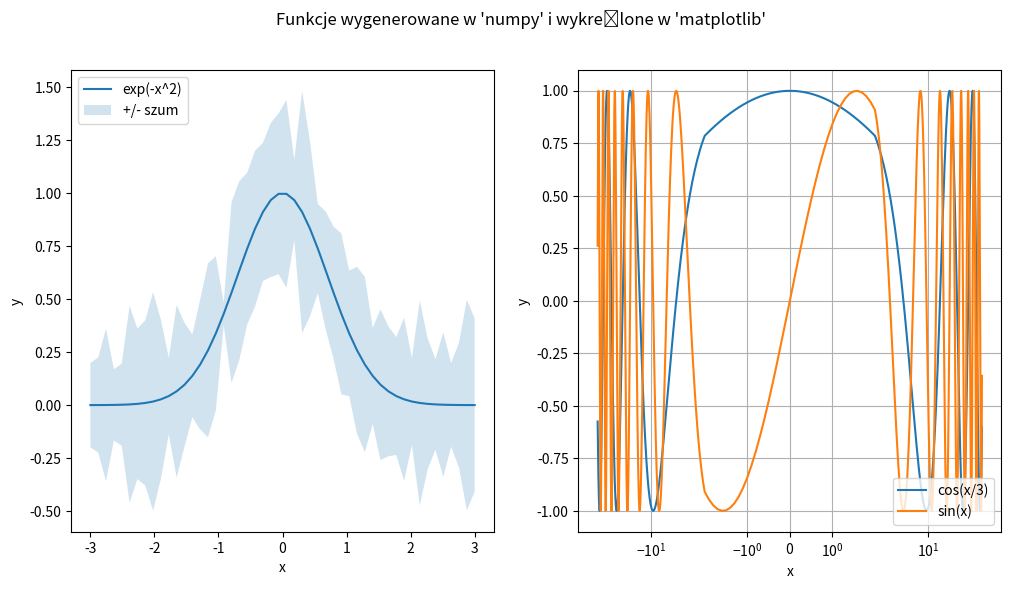

Here is the Python script that generated this plot:
"""Zadanie z kreślenia wykresów."""

import matplotlib.pyplot as plt
import numpy as np

# Chcemy zapisać dwa wykresy ułożone w jednym wierszu i dwóh kolumnach
fig, ax = plt.subplots(nrows=1, ncols=2, figsize=(12, 6))


# Wykres pierwszy
# x to dziedzina: 50 próbek z zakresu [-3, 3] wygenerowanych liniowo
# y to exp(-x^2)
# y_err to szum pochodzący z rozkładu normalnego o zadanych parametrach
x = np.linspace(-3, 3, 50)
y = np.exp(-x**2)
y_err = np.random.normal(loc=np.mean(y), scale=0.1, size=len(y))

# Zaznaczamy x, y oraz obszar szumu wokół funkcji
ax[0].plot(x, y, label="exp(-x^2)")
ax[0].fill_between(x, y - y_err, y + y_err, alpha=0.2, label="+/- szum")

# Dodajemy oznaczenia osi i legendę na górze po lewej stronie
ax[0].set_xlabel("x")
ax[0].set_ylabel("y")
ax[0].legend(loc="upper left")


# Wykres drugi
# Definiujemy dziedzinę (x) oraz funkcje do wykreślenia (y_1, y_2)
x = np.arange(start=-50.0, stop=50.0, step=0.1)
y_1 = np.cos(x / 3.0)
y_2 = np.sin(x)

# Kreślimy obie funkcje
ax[1].plot(x, y_1, label="cos(x/3)")
ax[1].plot(x, y_2, label="sin(x)")

# Ustawiamy skalę osi x na symetryczną-logarytmiczną oraz dodajemy siatkę w
# tle kreślonych krzywych
ax[1].set_xscale("symlog")
ax[1].grid(True)

# Dodajemy oznaczenia osi i legendę na dole po prawej stronie
ax[1].set_xlabel("x")
ax[1].set_ylabel("y")
ax[1].legend(loc="lower right")

# Dodajemy tytuł
plt.suptitle("Funkcje wygenerowane w 'numpy' i wykreślone w 'matplotlib'")
plt.savefig("wykres_odpowiedz.png")